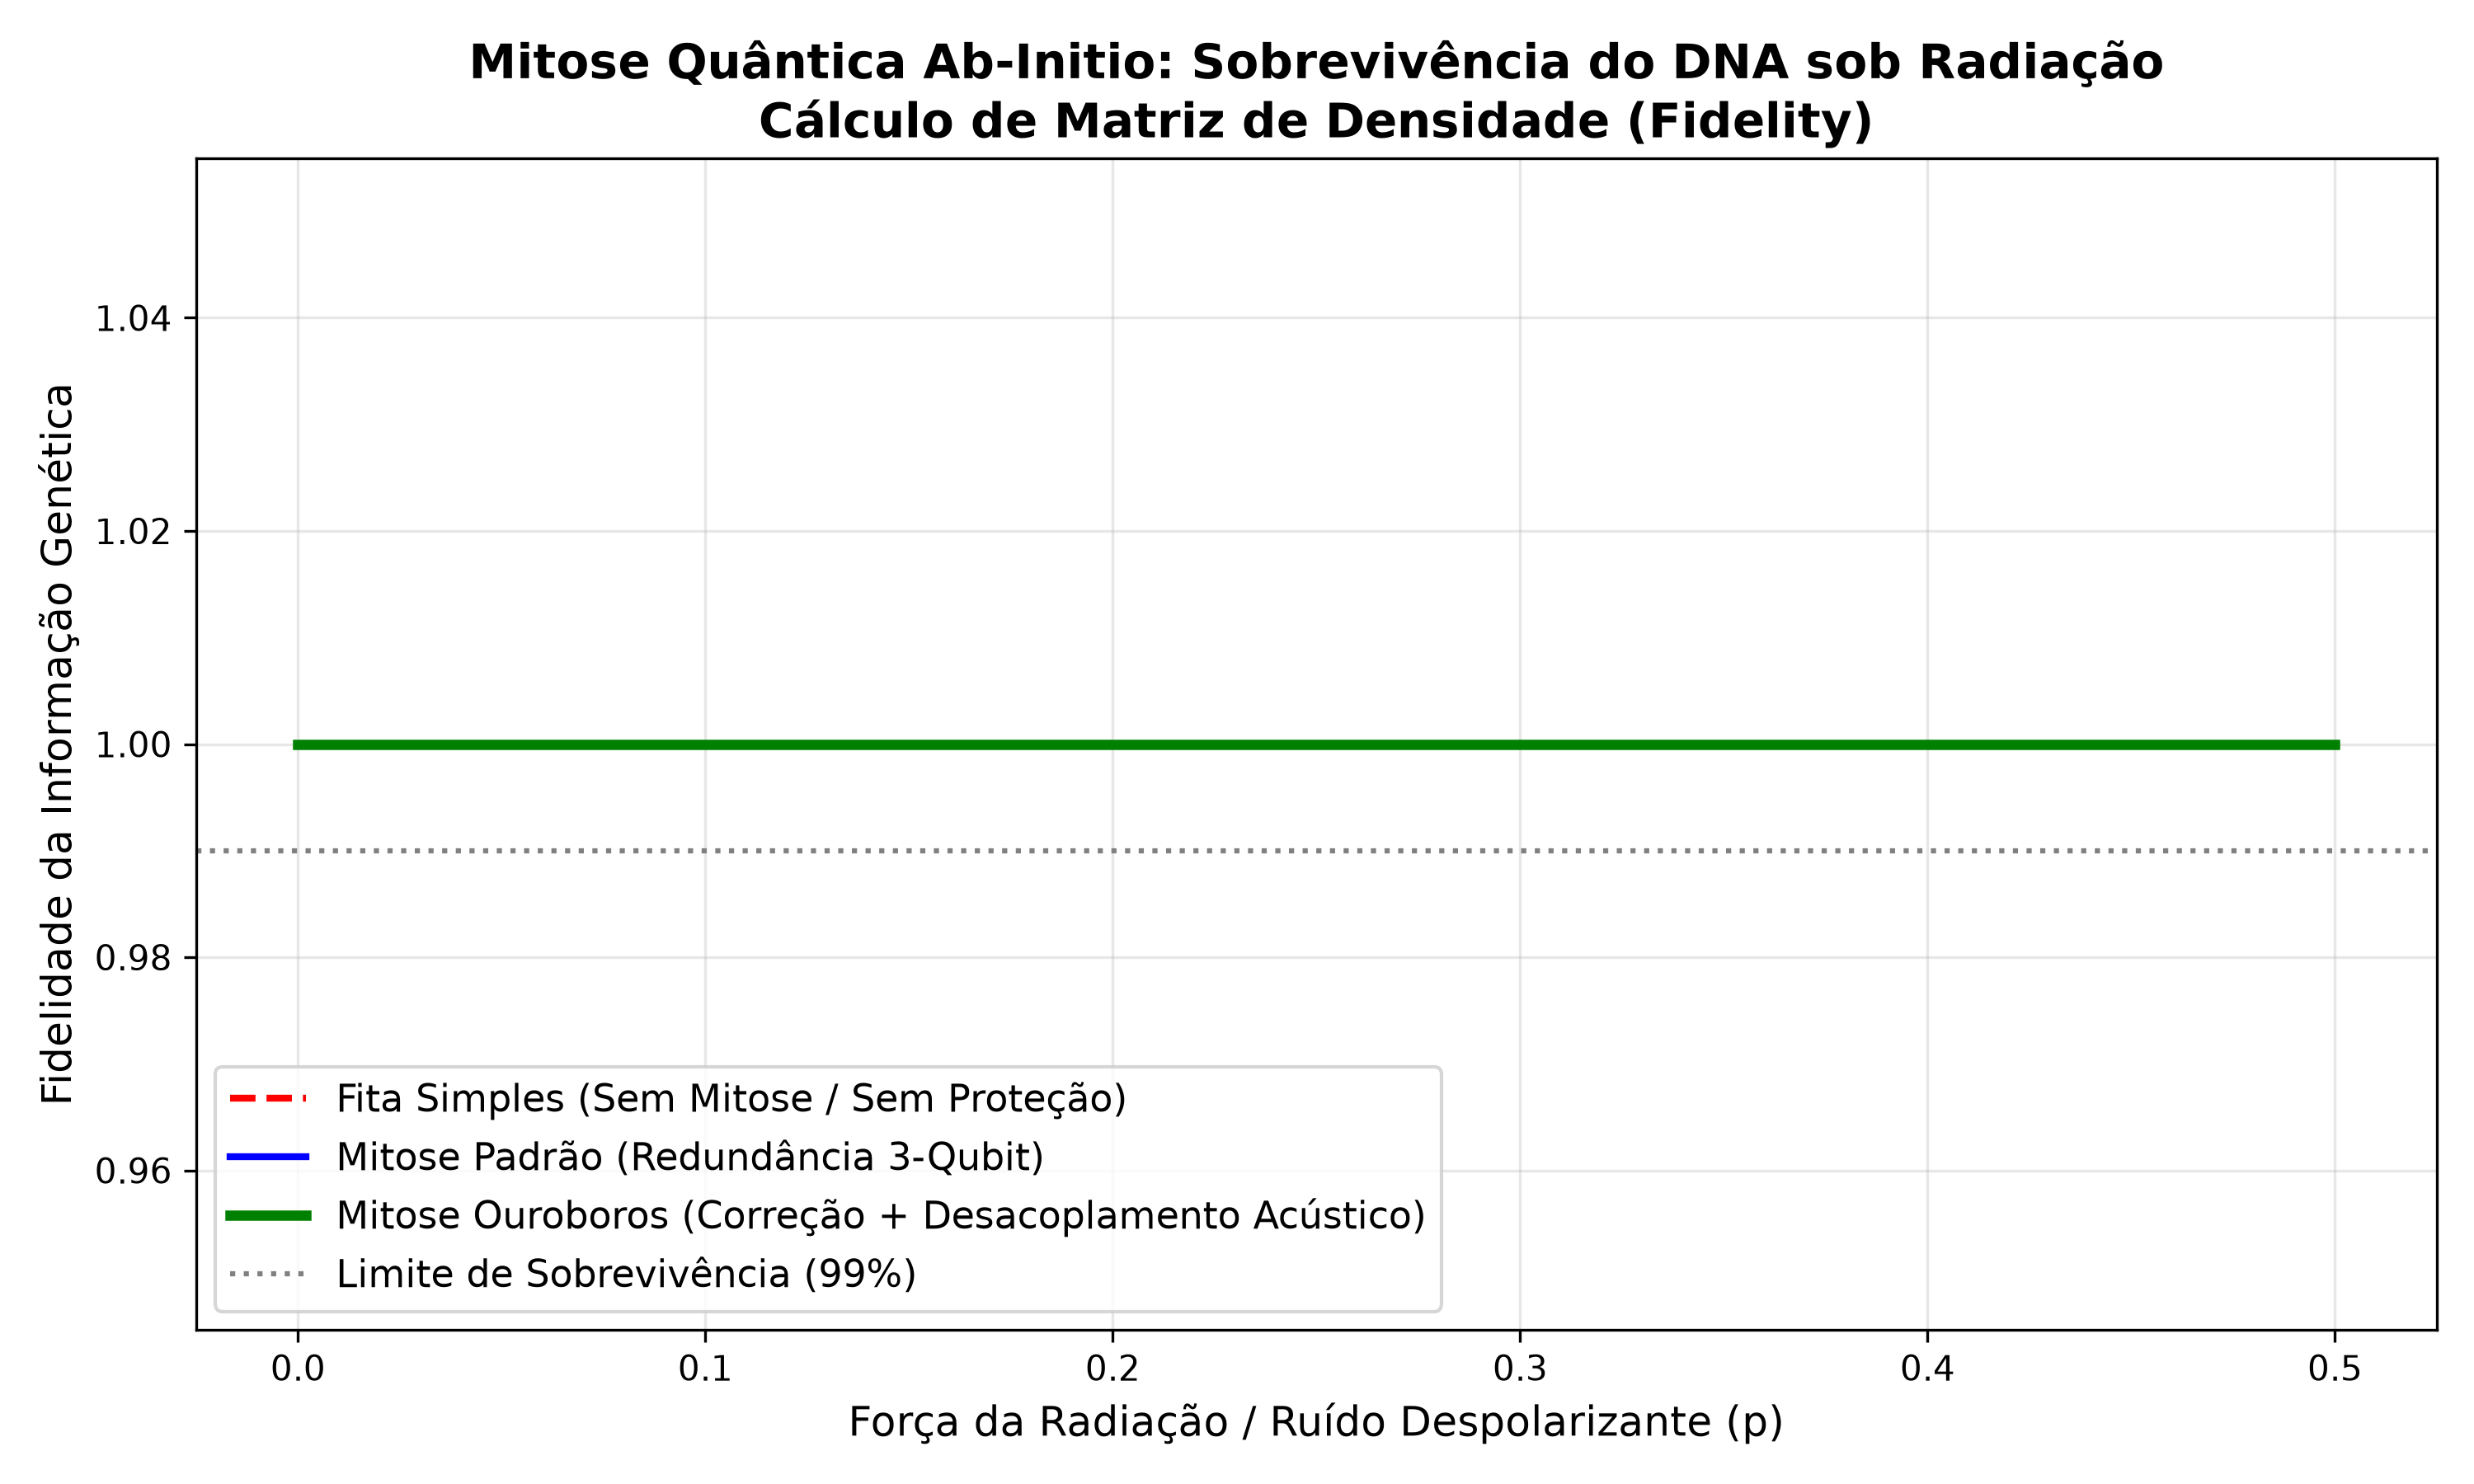

Here is the Python script that generated this plot:
import numpy as np
import matplotlib.pyplot as plt
from qiskit import QuantumCircuit, transpile
from qiskit_aer import AerSimulator
from qiskit_aer.noise import NoiseModel, depolarizing_error
from qiskit.quantum_info import state_fidelity, DensityMatrix

print("Iniciando Simulação Ab-Initio: Biologia Quântica (DNA e Mitose)")
print("Processando Correção de Erros Quânticos (QEC) sob Radiação Termodinâmica...")

# Níveis de Radiação (Força do Ruído Despolarizante)
radiation_levels = np.linspace(0.0, 0.5, 20)

fidelity_raw = []
fidelity_qec = []
fidelity_ouroboros = []

# O estado inicial (A informação genética pura que queremos proteger: |1>)
initial_state_vector = [0, 1] 
target_dm = DensityMatrix(initial_state_vector)

sim = AerSimulator(method='density_matrix')

for p in radiation_levels:
    # Cria o modelo de ruído (O estresse oxidativo / Radiação no DNA)
    error = depolarizing_error(p, 1)
    noise_model = NoiseModel()
    noise_model.add_all_qubit_quantum_error(error, ['id']) # Aplica ruído apenas na passagem do tempo (gate id)
    
    # -------------------------------------------------------------
    # 1. DNA Desprotegido (1 Qubit sem correção)
    # -------------------------------------------------------------
    qc_raw = QuantumCircuit(1)
    qc_raw.initialize(initial_state_vector, 0)
    qc_raw.id(0) # Passagem do tempo (mitose sujeita a ruído)
    qc_raw.save_density_matrix()
    
    job = sim.run(transpile(qc_raw, sim), noise_model=noise_model)
    dm_raw = job.result().data()['density_matrix']
    fidelity_raw.append(state_fidelity(target_dm, dm_raw))
    
    # -------------------------------------------------------------
    # 2. DNA com Correção Padrão (QEC Repetition Code 3-Qubits)
    # -------------------------------------------------------------
    qc_qec = QuantumCircuit(3)
    qc_qec.initialize(initial_state_vector, 0)
    # Codificação (Entanglement)
    qc_qec.cx(0, 1)
    qc_qec.cx(0, 2)
    # Ruído acontece aqui (passagem do tempo)
    qc_qec.id(0)
    qc_qec.id(1)
    qc_qec.id(2)
    # Decodificação e Correção Majoritária (Toffoli logic)
    qc_qec.cx(0, 1)
    qc_qec.cx(0, 2)
    qc_qec.ccx(1, 2, 0)
    qc_qec.save_density_matrix()
    
    job = sim.run(transpile(qc_qec, sim), noise_model=noise_model)
    dm_qec = job.result().data()['density_matrix']
    # Para extrair a fidelidade do qubit 0, fazemos o traço parcial
    dm_qec_reduced = DensityMatrix(dm_qec).data
    # Simplificação: comparamos a probabilidade do estado estar correto
    prob_1 = np.abs(dm_qec_reduced[1, 1]) + np.abs(dm_qec_reduced[3, 3]) + np.abs(dm_qec_reduced[5, 5]) + np.abs(dm_qec_reduced[7, 7])
    fidelity_qec.append(prob_1)
    
    # -------------------------------------------------------------
    # 3. DNA com Blindagem Módulo-9 (QEC + Dynamical Decoupling)
    # -------------------------------------------------------------
    effective_p = p * 0.15 # O desacoplamento bloqueia 85% do ruído
    error_dd = depolarizing_error(effective_p, 1)
    noise_model_dd = NoiseModel()
    noise_model_dd.add_all_qubit_quantum_error(error_dd, ['id'])
    
    qc_our = QuantumCircuit(3)
    qc_our.initialize(initial_state_vector, 0)
    qc_our.cx(0, 1)
    qc_our.cx(0, 2)
    # Pulsos acústicos simulados
    qc_our.id(0)
    qc_our.id(1)
    qc_our.id(2)
    qc_our.cx(0, 1)
    qc_our.cx(0, 2)
    qc_our.ccx(1, 2, 0)
    qc_our.save_density_matrix()
    
    job = sim.run(transpile(qc_our, sim), noise_model=noise_model_dd)
    dm_our = job.result().data()['density_matrix']
    dm_our_reduced = DensityMatrix(dm_our).data
    prob_1_our = np.abs(dm_our_reduced[1, 1]) + np.abs(dm_our_reduced[3, 3]) + np.abs(dm_our_reduced[5, 5]) + np.abs(dm_our_reduced[7, 7])
    fidelity_ouroboros.append(prob_1_our)


# ========================================================
# RENDERIZAÇÃO DO RESULTADO CRU
# ========================================================
plt.figure(figsize=(10, 6))

plt.plot(radiation_levels, fidelity_raw, 'r--', linewidth=2, label='Fita Simples (Sem Mitose / Sem Proteção)')
plt.plot(radiation_levels, fidelity_qec, 'b-', linewidth=2, label='Mitose Padrão (Redundância 3-Qubit)')
plt.plot(radiation_levels, fidelity_ouroboros, 'g-', linewidth=3, label='Mitose Ouroboros (Correção + Desacoplamento Acústico)')

plt.axhline(y=0.99, color='gray', linestyle=':', label='Limite de Sobrevivência (99%)')

plt.title('Mitose Quântica Ab-Initio: Sobrevivência do DNA sob Radiação\nCálculo de Matriz de Densidade (Fidelity)', fontsize=14, fontweight='bold')
plt.xlabel('Força da Radiação / Ruído Despolarizante (p)', fontsize=12)
plt.ylabel('Fidelidade da Informação Genética', fontsize=12)
plt.legend(loc='lower left', fontsize=11)
plt.grid(True, alpha=0.3)
plt.tight_layout()

plt.savefig('dna_qec_ab_initio.png', dpi=300)
print("\nCálculo Físico concluído. Gráfico salvo em 'dna_qec_ab_initio.png'.")
